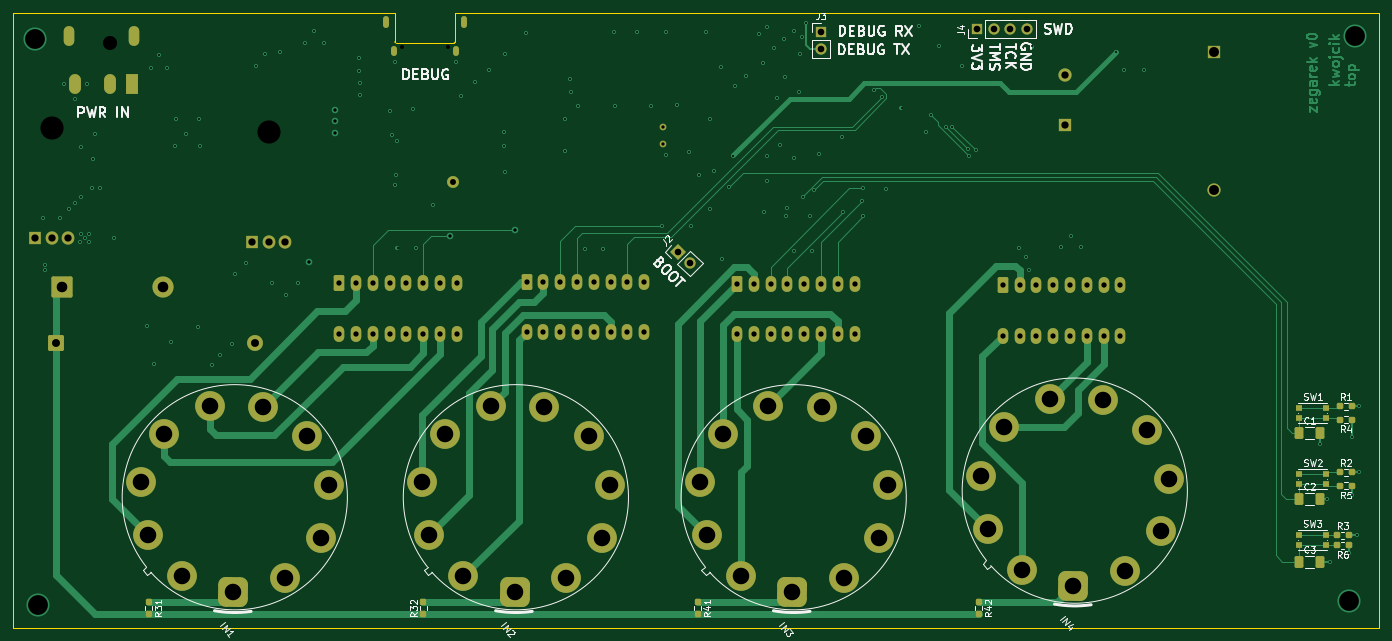
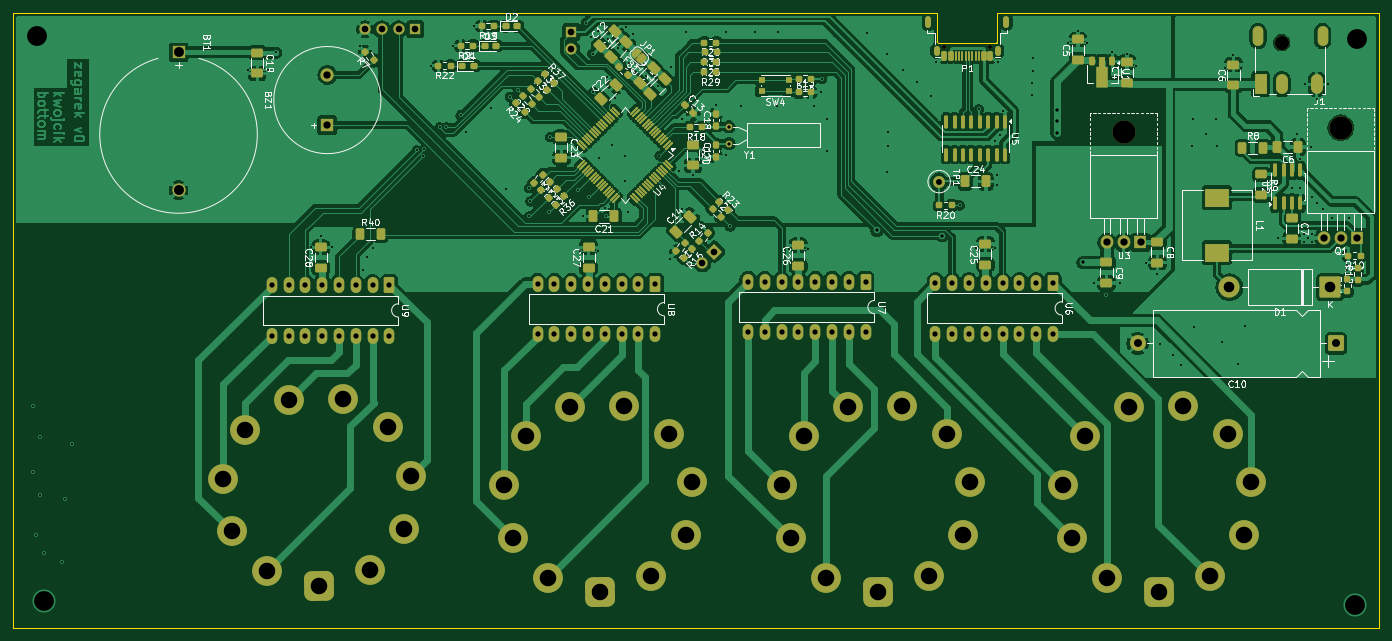
Circuit board: 13 layer files. Board 206.5 x 93.0 mm.
- bottom_copper: zegarek-CuBottom.gbr (340229 bytes)
- inner_copper: zegarek-CuIn1.gbr (18973 bytes)
- inner_copper: zegarek-CuIn2.gbr (328736 bytes)
- top_copper: zegarek-CuTop.gbr (44662 bytes)
- outline: zegarek-EdgeCuts.gbr (1255 bytes)
- bottom_mask: zegarek-MaskBottom.gbr (17999 bytes)
- top_mask: zegarek-MaskTop.gbr (8106 bytes)
- drill: zegarek-NPTH.drl (531 bytes)
- drill: zegarek-PTH.drl (6265 bytes)
- paste: zegarek-PasteBottom.gbr (11313 bytes)
- paste: zegarek-PasteTop.gbr (2880 bytes)
- bottom_silk: zegarek-SilkBottom.gbr (159712 bytes)
- top_silk: zegarek-SilkTop.gbr (59210 bytes)

=== bottom_copper: zegarek-CuBottom.gbr (340229 bytes, source omitted) ===
=== inner_copper: zegarek-CuIn1.gbr (18973 bytes, source omitted) ===
=== inner_copper: zegarek-CuIn2.gbr (328736 bytes, source omitted) ===
=== top_copper: zegarek-CuTop.gbr (44662 bytes, source omitted) ===
=== outline: zegarek-EdgeCuts.gbr ===
%TF.GenerationSoftware,KiCad,Pcbnew,10.0.4*%
%TF.CreationDate,2026-08-05T15:57:54+02:00*%
%TF.ProjectId,zegarek,7a656761-7265-46b2-9e6b-696361645f70,rev?*%
%TF.SameCoordinates,Original*%
%TF.FileFunction,Profile,NP*%
%FSLAX46Y46*%
G04 Gerber Fmt 4.6, Leading zero omitted, Abs format (unit mm)*
G04 Created by KiCad (PCBNEW 10.0.4) date 2026-08-05 15:57:54*
%MOMM*%
%LPD*%
G01*
G04 APERTURE LIST*
%TA.AperFunction,Profile*%
%ADD10C,0.050000*%
%TD*%
%TA.AperFunction,Profile*%
%ADD11C,0.100000*%
%TD*%
G04 APERTURE END LIST*
D10*
X100550000Y-47640000D02*
X45000000Y-47640000D01*
X251500000Y-140600000D02*
X251500000Y-47600000D01*
X251500000Y-47600000D02*
X113950000Y-47600000D01*
X45000000Y-140600000D02*
X251500000Y-140600000D01*
X45000000Y-47640000D02*
X45000000Y-140600000D01*
X113950000Y-47600000D02*
X113950000Y-47640000D01*
%TO.C,P1*%
D11*
X100550000Y-47640000D02*
X102680000Y-47640000D01*
X102680000Y-52000000D02*
X102680000Y-47640000D01*
X102830000Y-52150000D02*
X111670000Y-52150000D01*
X111820000Y-47640000D02*
X113950000Y-47640000D01*
X111820000Y-52000000D02*
X111820000Y-47640000D01*
X102830000Y-52150000D02*
G75*
G02*
X102680000Y-52000000I0J150000D01*
G01*
X111820000Y-52000000D02*
G75*
G02*
X111670000Y-52150000I-150000J0D01*
G01*
%TD*%
M02*

=== bottom_mask: zegarek-MaskBottom.gbr (17999 bytes, source omitted) ===
=== top_mask: zegarek-MaskTop.gbr (8106 bytes, source omitted) ===
=== drill: zegarek-NPTH.drl ===
M48
; DRILL file KiCad 10.0.4 date 2026-08-05T15:57:54
; FORMAT={-:-/ absolute / inch / decimal}
; #@! TF.CreationDate,2026-08-05T15:57:54+02:00
; #@! TF.GenerationSoftware,Kicad,Pcbnew,10.0.4
; #@! TF.FileFunction,NonPlated,1,4,NPTH
FMAT,2
INCH
; #@! TA.AperFunction,NonPlated,NPTH,ComponentDrill
T1C0.0236
; #@! TA.AperFunction,NonPlated,NPTH,ComponentDrill
T2C0.0839
; #@! TA.AperFunction,NonPlated,NPTH,ComponentDrill
T3C0.1378
%
G90
G05
T1
X4.0846Y-2.0807
X4.3602Y-2.0807
T2
X2.3504Y-2.0517
T3
X2.0Y-2.5584
X3.2913Y-2.586
M30

=== drill: zegarek-PTH.drl (6265 bytes, source omitted) ===
=== paste: zegarek-PasteBottom.gbr (11313 bytes, source omitted) ===
=== paste: zegarek-PasteTop.gbr (2880 bytes, source withheld) ===
=== bottom_silk: zegarek-SilkBottom.gbr (159712 bytes, source omitted) ===
=== top_silk: zegarek-SilkTop.gbr (59210 bytes, source omitted) ===
